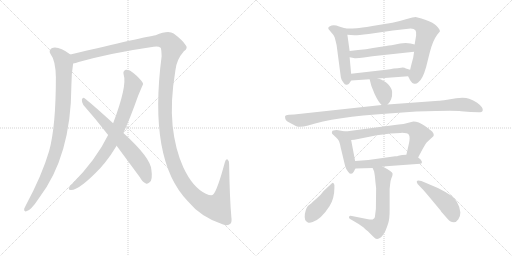
t = 0.00 s
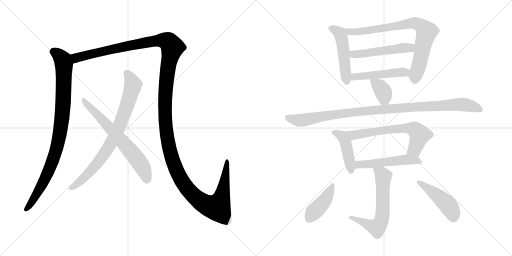
t = 2.55 s
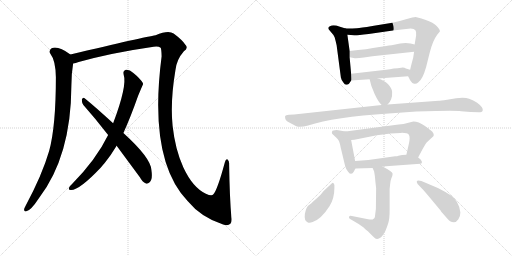
t = 5.11 s
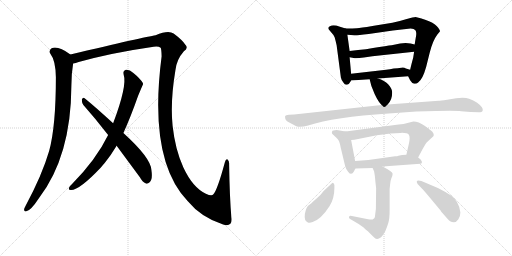
t = 7.66 s
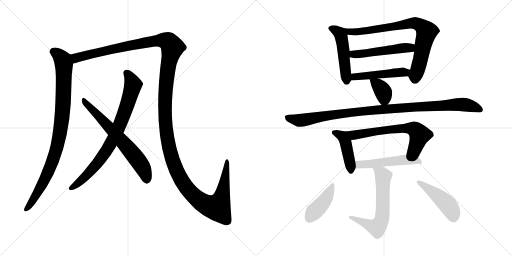
t = 10.21 s
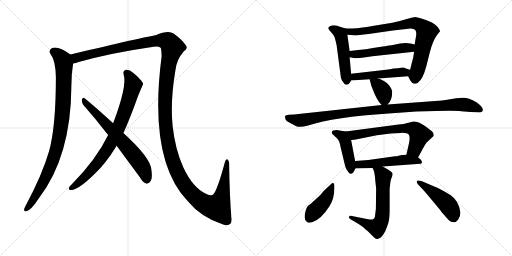
t = 12.76 s

The animated SVG that drew these frames (rendered in a browser with its animation timeline set to each time). Animation: 16 CSS @keyframes rules; one cycle of 12.76 s.

<svg version="1.1" viewBox="0 0 2048 1024" xmlns="http://www.w3.org/2000/svg">
  <g stroke="lightgray" stroke-dasharray="1,1" stroke-width="1" transform="scale(4, 4)">
    <line x1="0" y1="0" x2="256" y2="256"></line>
    <line x1="256" y1="0" x2="0" y2="256"></line>
    <line x1="128" y1="0" x2="128" y2="256"></line>
    <line x1="0" y1="128" x2="256" y2="128"></line>
    <line x1="256" y1="0" x2="512" y2="256"></line>
    <line x1="512" y1="0" x2="256" y2="256"></line>
    <line x1="384" y1="0" x2="384" y2="256"></line>
    <line x1="256" y1="128" x2="512" y2="128"></line>
  </g>
<g transform="scale(1, -1) translate(0, -850)">
   <style type="text/css">
    @keyframes keyframes0 {
      from {
       stroke: black;
       stroke-dashoffset: 934;
       stroke-width: 128;
       }
       75% {
       animation-timing-function: step-end;
       stroke: black;
       stroke-dashoffset: 0;
       stroke-width: 128;
       }
       to {
       stroke: black;
       stroke-width: 1024;
       }
       }
       #make-me-a-hanzi-animation-0 {
         animation: keyframes0 1.010091s both;
         animation-delay: 0.000000s;
         animation-timing-function: linear;
       }
    @keyframes keyframes1 {
      from {
       stroke: black;
       stroke-dashoffset: 1596;
       stroke-width: 128;
       }
       84% {
       animation-timing-function: step-end;
       stroke: black;
       stroke-dashoffset: 0;
       stroke-width: 128;
       }
       to {
       stroke: black;
       stroke-width: 1024;
       }
       }
       #make-me-a-hanzi-animation-1 {
         animation: keyframes1 1.548828s both;
         animation-delay: 1.010091s;
         animation-timing-function: linear;
       }
    @keyframes keyframes2 {
      from {
       stroke: black;
       stroke-dashoffset: 800;
       stroke-width: 128;
       }
       72% {
       animation-timing-function: step-end;
       stroke: black;
       stroke-dashoffset: 0;
       stroke-width: 128;
       }
       to {
       stroke: black;
       stroke-width: 1024;
       }
       }
       #make-me-a-hanzi-animation-2 {
         animation: keyframes2 0.901042s both;
         animation-delay: 2.558919s;
         animation-timing-function: linear;
       }
    @keyframes keyframes3 {
      from {
       stroke: black;
       stroke-dashoffset: 663;
       stroke-width: 128;
       }
       68% {
       animation-timing-function: step-end;
       stroke: black;
       stroke-dashoffset: 0;
       stroke-width: 128;
       }
       to {
       stroke: black;
       stroke-width: 1024;
       }
       }
       #make-me-a-hanzi-animation-3 {
         animation: keyframes3 0.789551s both;
         animation-delay: 3.459961s;
         animation-timing-function: linear;
       }
    @keyframes keyframes4 {
      from {
       stroke: black;
       stroke-dashoffset: 492;
       stroke-width: 128;
       }
       62% {
       animation-timing-function: step-end;
       stroke: black;
       stroke-dashoffset: 0;
       stroke-width: 128;
       }
       to {
       stroke: black;
       stroke-width: 1024;
       }
       }
       #make-me-a-hanzi-animation-4 {
         animation: keyframes4 0.650391s both;
         animation-delay: 4.249512s;
         animation-timing-function: linear;
       }
    @keyframes keyframes5 {
      from {
       stroke: black;
       stroke-dashoffset: 788;
       stroke-width: 128;
       }
       72% {
       animation-timing-function: step-end;
       stroke: black;
       stroke-dashoffset: 0;
       stroke-width: 128;
       }
       to {
       stroke: black;
       stroke-width: 1024;
       }
       }
       #make-me-a-hanzi-animation-5 {
         animation: keyframes5 0.891276s both;
         animation-delay: 4.899903s;
         animation-timing-function: linear;
       }
    @keyframes keyframes6 {
      from {
       stroke: black;
       stroke-dashoffset: 510;
       stroke-width: 128;
       }
       62% {
       animation-timing-function: step-end;
       stroke: black;
       stroke-dashoffset: 0;
       stroke-width: 128;
       }
       to {
       stroke: black;
       stroke-width: 1024;
       }
       }
       #make-me-a-hanzi-animation-6 {
         animation: keyframes6 0.665039s both;
         animation-delay: 5.791179s;
         animation-timing-function: linear;
       }
    @keyframes keyframes7 {
      from {
       stroke: black;
       stroke-dashoffset: 483;
       stroke-width: 128;
       }
       61% {
       animation-timing-function: step-end;
       stroke: black;
       stroke-dashoffset: 0;
       stroke-width: 128;
       }
       to {
       stroke: black;
       stroke-width: 1024;
       }
       }
       #make-me-a-hanzi-animation-7 {
         animation: keyframes7 0.643066s both;
         animation-delay: 6.456218s;
         animation-timing-function: linear;
       }
    @keyframes keyframes8 {
      from {
       stroke: black;
       stroke-dashoffset: 366;
       stroke-width: 128;
       }
       54% {
       animation-timing-function: step-end;
       stroke: black;
       stroke-dashoffset: 0;
       stroke-width: 128;
       }
       to {
       stroke: black;
       stroke-width: 1024;
       }
       }
       #make-me-a-hanzi-animation-8 {
         animation: keyframes8 0.547852s both;
         animation-delay: 7.099284s;
         animation-timing-function: linear;
       }
    @keyframes keyframes9 {
      from {
       stroke: black;
       stroke-dashoffset: 1034;
       stroke-width: 128;
       }
       77% {
       animation-timing-function: step-end;
       stroke: black;
       stroke-dashoffset: 0;
       stroke-width: 128;
       }
       to {
       stroke: black;
       stroke-width: 1024;
       }
       }
       #make-me-a-hanzi-animation-9 {
         animation: keyframes9 1.091471s both;
         animation-delay: 7.647136s;
         animation-timing-function: linear;
       }
    @keyframes keyframes10 {
      from {
       stroke: black;
       stroke-dashoffset: 435;
       stroke-width: 128;
       }
       59% {
       animation-timing-function: step-end;
       stroke: black;
       stroke-dashoffset: 0;
       stroke-width: 128;
       }
       to {
       stroke: black;
       stroke-width: 1024;
       }
       }
       #make-me-a-hanzi-animation-10 {
         animation: keyframes10 0.604004s both;
         animation-delay: 8.738607s;
         animation-timing-function: linear;
       }
    @keyframes keyframes11 {
      from {
       stroke: black;
       stroke-dashoffset: 650;
       stroke-width: 128;
       }
       68% {
       animation-timing-function: step-end;
       stroke: black;
       stroke-dashoffset: 0;
       stroke-width: 128;
       }
       to {
       stroke: black;
       stroke-width: 1024;
       }
       }
       #make-me-a-hanzi-animation-11 {
         animation: keyframes11 0.778971s both;
         animation-delay: 9.342611s;
         animation-timing-function: linear;
       }
    @keyframes keyframes12 {
      from {
       stroke: black;
       stroke-dashoffset: 512;
       stroke-width: 128;
       }
       63% {
       animation-timing-function: step-end;
       stroke: black;
       stroke-dashoffset: 0;
       stroke-width: 128;
       }
       to {
       stroke: black;
       stroke-width: 1024;
       }
       }
       #make-me-a-hanzi-animation-12 {
         animation: keyframes12 0.666667s both;
         animation-delay: 10.121582s;
         animation-timing-function: linear;
       }
    @keyframes keyframes13 {
      from {
       stroke: black;
       stroke-dashoffset: 623;
       stroke-width: 128;
       }
       67% {
       animation-timing-function: step-end;
       stroke: black;
       stroke-dashoffset: 0;
       stroke-width: 128;
       }
       to {
       stroke: black;
       stroke-width: 1024;
       }
       }
       #make-me-a-hanzi-animation-13 {
         animation: keyframes13 0.756999s both;
         animation-delay: 10.788249s;
         animation-timing-function: linear;
       }
    @keyframes keyframes14 {
      from {
       stroke: black;
       stroke-dashoffset: 421;
       stroke-width: 128;
       }
       58% {
       animation-timing-function: step-end;
       stroke: black;
       stroke-dashoffset: 0;
       stroke-width: 128;
       }
       to {
       stroke: black;
       stroke-width: 1024;
       }
       }
       #make-me-a-hanzi-animation-14 {
         animation: keyframes14 0.592611s both;
         animation-delay: 11.545248s;
         animation-timing-function: linear;
       }
    @keyframes keyframes15 {
      from {
       stroke: black;
       stroke-dashoffset: 459;
       stroke-width: 128;
       }
       60% {
       animation-timing-function: step-end;
       stroke: black;
       stroke-dashoffset: 0;
       stroke-width: 128;
       }
       to {
       stroke: black;
       stroke-width: 1024;
       }
       }
       #make-me-a-hanzi-animation-15 {
         animation: keyframes15 0.623535s both;
         animation-delay: 12.137859s;
         animation-timing-function: linear;
       }
</style>
<path d="M 281.5 632.0 Q 232.5 668.0 206.5 657.0 Q 193.5 648.0 201.5 635.0 Q 222.5 608.0 223.5 541.0 Q 223.5 343.0 196.5 246.0 Q 168.5 150.0 102.5 27.0 Q 98.5 20.0 96.5 14.0 Q 95.5 2.0 105.5 5.0 Q 123.5 8.0 155.5 57.0 Q 284.5 225.0 285.5 507.0 Q 285.5 555.0 292.5 596.0 C 296.5 622.0 296.5 622.0 281.5 632.0 Z" fill="lightgray"></path> 
<path d="M 925.5 -19.0 Q 918.5 60.0 916.5 193.0 Q 917.5 206.0 910.5 212.0 Q 903.5 216.0 899.5 201.0 Q 869.5 90.0 853.5 73.0 Q 847.5 64.0 823.5 75.0 Q 771.5 99.0 733.5 180.0 Q 700.5 253.0 690.5 346.0 Q 680.5 443.0 701.5 568.0 Q 705.5 611.0 735.5 645.0 Q 754.5 658.0 741.5 671.0 Q 729.5 690.0 694.5 716.0 Q 673.5 731.0 622.5 709.0 Q 580.5 703.0 281.5 632.0 C 252.5 625.0 263.5 588.0 292.5 596.0 Q 302.5 597.0 314.5 602.0 Q 447.5 639.0 614.5 663.0 Q 633.5 666.0 642.5 659.0 Q 645.5 656.0 646.5 625.0 Q 592.5 210.0 750.5 46.0 Q 804.5 -20.0 892.5 -48.0 Q 911.5 -55.0 921.5 -45.0 Q 928.5 -38.0 925.5 -19.0 Z" fill="lightgray"></path> 
<path d="M 493.5 318.0 Q 521.5 379.0 552.5 467.0 Q 571.5 512.0 572.5 514.0 Q 571.5 517.0 571.5 518.0 Q 559.5 537.0 533.5 558.0 Q 517.5 573.0 503.5 571.0 Q 490.5 567.0 494.5 552.0 Q 509.5 507.0 452.5 357.0 L 432.5 310.0 Q 384.5 211.0 285.5 111.0 Q 279.5 107.0 276.5 100.0 Q 272.5 90.0 282.5 90.0 Q 315.5 87.0 403.5 180.0 Q 410.5 189.0 419.5 199.0 Q 444.5 230.0 466.5 267.0 L 493.5 318.0 Z" fill="lightgray"></path> 
<path d="M 466.5 267.0 L 559.5 141.0 Q 569.5 122.0 583.5 116.0 Q 590.5 113.0 598.5 121.0 Q 611.5 131.0 605.5 171.0 Q 602.5 219.0 493.5 318.0 L 452.5 357.0 Q 380.5 423.0 338.5 457.0 Q 331.5 463.0 327.5 452.0 Q 326.5 440.0 333.5 430.0 Q 381.5 376.0 432.5 310.0 L 466.5 267.0 Z" fill="lightgray"></path> 
<path d="M 1404.5 555.5 L 1398.5 621.5 L 1398.5 646.5 L 1389.5 711.5 C 1386.5 735.5 1386.5 735.5 1382.5 736.5 L 1356.5 744.5 Q 1341.5 750.5 1326.5 748.5 Q 1315.5 744.5 1313.5 740.5 Q 1312.5 735.5 1314.5 733.5 L 1324.5 721.5 Q 1333.5 712.5 1338.5 701.5 Q 1342.5 687.5 1346.5 669.5 L 1363.5 540.5 Q 1365.5 529.5 1373.5 520.5 Q 1379.5 510.5 1385.5 511.5 Q 1392.5 512.5 1394.5 514.5 Q 1396.5 515.5 1404.5 528.5 C 1406.5 531.5 1406.5 531.5 1404.5 555.5 Z" fill="lightgray"></path> 
<path d="M 1656.5 643.5 L 1652.5 618.5 Q 1648.5 605.5 1640.5 571.5 C 1633.5 543.5 1631.5 547.5 1632.5 545.5 L 1640.5 529.5 Q 1648.5 516.5 1656.5 515.5 Q 1665.5 513.5 1672.5 520.5 Q 1690.5 532.5 1704.5 582.5 L 1718.5 638.5 Q 1730.5 687.5 1749.5 712.5 L 1759.5 724.5 Q 1761.5 729.5 1747.5 745.5 Q 1734.5 760.5 1700.5 771.5 Q 1667.5 782.5 1661.5 782.5 Q 1656.5 782.5 1623.5 773.5 Q 1591.5 763.5 1569.5 759.5 L 1489.5 746.5 Q 1441.5 738.5 1427.5 737.5 Q 1413.5 736.5 1382.5 736.5 C 1352.5 736.5 1359.5 713.5 1389.5 711.5 L 1417.5 709.5 Q 1424.5 708.5 1474.5 714.5 L 1571.5 728.5 L 1642.5 736.5 Q 1656.5 735.5 1661.5 729.5 Q 1666.5 723.5 1664.5 708.5 L 1658.5 672.5 L 1656.5 643.5 Z" fill="lightgray"></path> 
<path d="M 1526.5 629.5 L 1656.5 643.5 C 1686.5 646.5 1687.5 665.5 1658.5 672.5 L 1642.5 676.5 L 1622.5 678.5 L 1600.5 676.5 L 1571.5 670.5 Q 1566.5 670.5 1517.5 662.5 Q 1469.5 653.5 1398.5 646.5 C 1368.5 643.5 1369.5 627.5 1398.5 621.5 L 1414.5 618.5 Q 1422.5 615.5 1455.5 620.5 Q 1488.5 625.5 1526.5 629.5 Z" fill="lightgray"></path> 
<path d="M 1640.5 571.5 L 1623.5 576.5 Q 1616.5 581.5 1604.5 579.5 Q 1592.5 577.5 1574.5 576.5 Q 1560.5 572.5 1544.5 571.5 L 1404.5 555.5 C 1374.5 552.5 1374.5 526.5 1404.5 528.5 L 1478.5 533.5 L 1511.5 536.5 L 1632.5 545.5 C 1662.5 547.5 1669.5 563.5 1640.5 571.5 Z" fill="lightgray"></path> 
<path d="M 1550.5 432.5 Q 1570.5 451.5 1568.5 483.5 Q 1567.5 497.5 1552.5 513.5 Q 1538.5 528.5 1511.5 536.5 C 1482.5 545.5 1475.5 547.5 1478.5 533.5 Q 1483.5 505.5 1498.5 474.5 Q 1513.5 442.5 1526.5 430.5 C 1537.5 419.5 1537.5 419.5 1550.5 432.5 Z" fill="lightgray"></path> 
<path d="M 1554.5 396.5 L 1665.5 404.5 Q 1819.5 408.5 1844.5 405.5 L 1882.5 402.5 L 1915.5 401.5 Q 1924.5 398.5 1930.5 406.5 Q 1932.5 414.5 1927.5 421.5 Q 1923.5 428.5 1908.5 439.5 Q 1893.5 449.5 1876.5 455.5 Q 1859.5 461.5 1824.5 457.5 L 1788.5 451.5 Q 1760.5 447.5 1754.5 447.5 L 1550.5 432.5 L 1526.5 430.5 L 1176.5 392.5 L 1155.5 391.5 Q 1142.5 390.5 1140.5 386.5 Q 1139.5 382.5 1141.5 374.5 Q 1143.5 366.5 1164.5 356.5 Q 1186.5 345.5 1187.5 344.5 Q 1202.5 339.5 1232.5 348.5 Q 1337.5 382.5 1554.5 396.5 Z" fill="lightgray"></path> 
<path d="M 1420.5 206.5 L 1404.5 290.5 C 1398.5 319.5 1398.5 321.5 1382.5 324.5 L 1346.5 330.5 Q 1329.5 330.5 1328.5 324.5 Q 1326.5 320.5 1328.5 315.5 L 1344.5 300.5 Q 1351.5 294.5 1354.5 288.5 Q 1358.5 282.5 1362.5 261.5 L 1380.5 186.5 Q 1384.5 171.5 1392.5 163.5 Q 1405.5 145.5 1415.5 164.5 L 1421.5 176.5 C 1424.5 183.5 1424.5 183.5 1420.5 206.5 Z" fill="lightgray"></path> 
<path d="M 1404.5 290.5 L 1417.5 291.5 L 1507.5 309.5 L 1562.5 316.5 L 1602.5 318.5 Q 1629.5 319.5 1635.5 311.5 Q 1641.5 302.5 1635.5 275.5 L 1625.5 231.5 C 1618.5 202.5 1658.5 193.5 1672.5 220.5 L 1690.5 254.5 Q 1703.5 277.5 1706.5 280.5 L 1734.5 306.5 Q 1736.5 315.5 1729.5 323.5 Q 1722.5 330.5 1698.5 347.5 Q 1674.5 364.5 1653.5 364.5 L 1633.5 359.5 Q 1614.5 353.5 1594.5 352.5 L 1382.5 324.5 C 1352.5 320.5 1374.5 288.5 1404.5 290.5 Z" fill="lightgray"></path> 
<path d="M 1608.5 230.5 L 1593.5 227.5 Q 1589.5 225.5 1580.5 225.5 L 1473.5 210.5 L 1420.5 206.5 C 1390.5 204.5 1391.5 175.5 1421.5 176.5 L 1490.5 178.5 L 1530.5 184.5 L 1681.5 195.5 Q 1686.5 195.5 1687.5 200.5 Q 1689.5 204.5 1681.5 213.5 L 1672.5 220.5 C 1656.5 233.5 1655.5 233.5 1625.5 231.5 L 1608.5 230.5 Z" fill="lightgray"></path> 
<path d="M 1558.5 94.5 L 1560.5 113.5 Q 1561.5 127.5 1565.5 137.5 Q 1570.5 147.5 1570.5 155.5 Q 1570.5 163.5 1530.5 184.5 C 1504.5 198.5 1478.5 206.5 1490.5 178.5 L 1496.5 164.5 Q 1499.5 150.5 1501.5 124.5 L 1504.5 97.5 L 1503.5 14.5 L 1499.5 -17.5 Q 1499.5 -22.5 1490.5 -27.5 Q 1484.5 -29.5 1472.5 -26.5 L 1407.5 -13.5 Q 1397.5 -10.5 1396.5 -16.5 Q 1393.5 -21.5 1400.5 -25.5 L 1434.5 -45.5 L 1454.5 -59.5 Q 1459.5 -65.5 1471.5 -74.5 L 1494.5 -97.5 Q 1501.5 -105.5 1507.5 -105.5 Q 1513.5 -106.5 1524.5 -98.5 Q 1530.5 -92.5 1541.5 -73.5 Q 1548.5 -56.5 1553.5 -40.5 Q 1558.5 -24.5 1558.5 10.5 L 1558.5 94.5 Z" fill="lightgray"></path> 
<path d="M 1337.5 97.5 L 1337.5 110.5 Q 1336.5 116.5 1332.5 118.5 Q 1329.5 119.5 1322.5 112.5 L 1295.5 87.5 Q 1280.5 67.5 1267.5 57.5 Q 1254.5 46.5 1245.5 37.5 L 1232.5 27.5 Q 1224.5 20.5 1219.5 -5.5 Q 1215.5 -32.5 1231.5 -39.5 Q 1238.5 -42.5 1250.5 -37.5 Q 1284.5 -26.5 1318.5 26.5 Q 1337.5 57.5 1337.5 97.5 Z" fill="lightgray"></path> 
<path d="M 1670.5 114.5 L 1686.5 97.5 Q 1696.5 87.5 1721.5 57.5 L 1761.5 9.5 Q 1765.5 2.5 1771.5 -3.5 L 1784.5 -18.5 Q 1814.5 -55.5 1833.5 -26.5 Q 1841.5 -15.5 1841.5 0.5 Q 1836.5 46.5 1802.5 69.5 Q 1779.5 84.5 1751.5 98.5 L 1685.5 126.5 Q 1671.5 130.5 1667.5 126.5 Q 1665.5 123.5 1670.5 114.5 Z" fill="lightgray"></path> 
      <clipPath id="make-me-a-hanzi-clip-0">
      <path d="M 281.5 632.0 Q 232.5 668.0 206.5 657.0 Q 193.5 648.0 201.5 635.0 Q 222.5 608.0 223.5 541.0 Q 223.5 343.0 196.5 246.0 Q 168.5 150.0 102.5 27.0 Q 98.5 20.0 96.5 14.0 Q 95.5 2.0 105.5 5.0 Q 123.5 8.0 155.5 57.0 Q 284.5 225.0 285.5 507.0 Q 285.5 555.0 292.5 596.0 C 296.5 622.0 296.5 622.0 281.5 632.0 Z" fill="lightgray"></path>
      </clipPath>
      <path clip-path="url(#make-me-a-hanzi-clip-0)" d="M 213.5 644.0 L 243.5 620.0 L 255.5 593.0 L 252.5 427.0 L 239.5 313.0 L 217.5 225.0 L 191.5 158.0 L 137.5 56.0 L 106.5 15.0 " fill="none" id="make-me-a-hanzi-animation-0" stroke-dasharray="806 1612" stroke-linecap="round"></path>

      <clipPath id="make-me-a-hanzi-clip-1">
      <path d="M 925.5 -19.0 Q 918.5 60.0 916.5 193.0 Q 917.5 206.0 910.5 212.0 Q 903.5 216.0 899.5 201.0 Q 869.5 90.0 853.5 73.0 Q 847.5 64.0 823.5 75.0 Q 771.5 99.0 733.5 180.0 Q 700.5 253.0 690.5 346.0 Q 680.5 443.0 701.5 568.0 Q 705.5 611.0 735.5 645.0 Q 754.5 658.0 741.5 671.0 Q 729.5 690.0 694.5 716.0 Q 673.5 731.0 622.5 709.0 Q 580.5 703.0 281.5 632.0 C 252.5 625.0 263.5 588.0 292.5 596.0 Q 302.5 597.0 314.5 602.0 Q 447.5 639.0 614.5 663.0 Q 633.5 666.0 642.5 659.0 Q 645.5 656.0 646.5 625.0 Q 592.5 210.0 750.5 46.0 Q 804.5 -20.0 892.5 -48.0 Q 911.5 -55.0 921.5 -45.0 Q 928.5 -38.0 925.5 -19.0 Z" fill="lightgray"></path>
      </clipPath>
      <path clip-path="url(#make-me-a-hanzi-clip-1)" d="M 296.5 604.0 L 304.5 619.0 L 418.5 648.0 L 641.5 689.0 L 673.5 683.0 L 689.5 661.0 L 672.5 588.0 L 661.5 486.0 L 661.5 358.0 L 675.5 263.0 L 715.5 148.0 L 754.5 89.0 L 790.5 53.0 L 836.5 26.0 L 868.5 21.0 L 891.5 80.0 L 907.5 204.0 " fill="none" id="make-me-a-hanzi-animation-1" stroke-dasharray="1468 2936" stroke-linecap="round"></path>

      <clipPath id="make-me-a-hanzi-clip-2">
      <path d="M 493.5 318.0 Q 521.5 379.0 552.5 467.0 Q 571.5 512.0 572.5 514.0 Q 571.5 517.0 571.5 518.0 Q 559.5 537.0 533.5 558.0 Q 517.5 573.0 503.5 571.0 Q 490.5 567.0 494.5 552.0 Q 509.5 507.0 452.5 357.0 L 432.5 310.0 Q 384.5 211.0 285.5 111.0 Q 279.5 107.0 276.5 100.0 Q 272.5 90.0 282.5 90.0 Q 315.5 87.0 403.5 180.0 Q 410.5 189.0 419.5 199.0 Q 444.5 230.0 466.5 267.0 L 493.5 318.0 Z" fill="lightgray"></path>
      </clipPath>
      <path clip-path="url(#make-me-a-hanzi-clip-2)" d="M 506.5 558.0 L 524.5 531.0 L 531.5 508.0 L 501.5 410.0 L 461.5 311.0 L 435.5 262.0 L 380.5 185.0 L 325.5 129.0 L 285.5 99.0 " fill="none" id="make-me-a-hanzi-animation-2" stroke-dasharray="672 1344" stroke-linecap="round"></path>

      <clipPath id="make-me-a-hanzi-clip-3">
      <path d="M 466.5 267.0 L 559.5 141.0 Q 569.5 122.0 583.5 116.0 Q 590.5 113.0 598.5 121.0 Q 611.5 131.0 605.5 171.0 Q 602.5 219.0 493.5 318.0 L 452.5 357.0 Q 380.5 423.0 338.5 457.0 Q 331.5 463.0 327.5 452.0 Q 326.5 440.0 333.5 430.0 Q 381.5 376.0 432.5 310.0 L 466.5 267.0 Z" fill="lightgray"></path>
      </clipPath>
      <path clip-path="url(#make-me-a-hanzi-clip-3)" d="M 336.5 447.0 L 535.5 230.0 L 573.5 175.0 L 586.5 131.0 " fill="none" id="make-me-a-hanzi-animation-3" stroke-dasharray="535 1070" stroke-linecap="round"></path>

      <clipPath id="make-me-a-hanzi-clip-4">
      <path d="M 1404.5 555.5 L 1398.5 621.5 L 1398.5 646.5 L 1389.5 711.5 C 1386.5 735.5 1386.5 735.5 1382.5 736.5 L 1356.5 744.5 Q 1341.5 750.5 1326.5 748.5 Q 1315.5 744.5 1313.5 740.5 Q 1312.5 735.5 1314.5 733.5 L 1324.5 721.5 Q 1333.5 712.5 1338.5 701.5 Q 1342.5 687.5 1346.5 669.5 L 1363.5 540.5 Q 1365.5 529.5 1373.5 520.5 Q 1379.5 510.5 1385.5 511.5 Q 1392.5 512.5 1394.5 514.5 Q 1396.5 515.5 1404.5 528.5 C 1406.5 531.5 1406.5 531.5 1404.5 555.5 Z" fill="lightgray"></path>
      </clipPath>
      <path clip-path="url(#make-me-a-hanzi-clip-4)" d="M 1323.5 738.5 L 1363.5 710.5 L 1386.5 524.5 " fill="none" id="make-me-a-hanzi-animation-4" stroke-dasharray="364 728" stroke-linecap="round"></path>

      <clipPath id="make-me-a-hanzi-clip-5">
      <path d="M 1656.5 643.5 L 1652.5 618.5 Q 1648.5 605.5 1640.5 571.5 C 1633.5 543.5 1631.5 547.5 1632.5 545.5 L 1640.5 529.5 Q 1648.5 516.5 1656.5 515.5 Q 1665.5 513.5 1672.5 520.5 Q 1690.5 532.5 1704.5 582.5 L 1718.5 638.5 Q 1730.5 687.5 1749.5 712.5 L 1759.5 724.5 Q 1761.5 729.5 1747.5 745.5 Q 1734.5 760.5 1700.5 771.5 Q 1667.5 782.5 1661.5 782.5 Q 1656.5 782.5 1623.5 773.5 Q 1591.5 763.5 1569.5 759.5 L 1489.5 746.5 Q 1441.5 738.5 1427.5 737.5 Q 1413.5 736.5 1382.5 736.5 C 1352.5 736.5 1359.5 713.5 1389.5 711.5 L 1417.5 709.5 Q 1424.5 708.5 1474.5 714.5 L 1571.5 728.5 L 1642.5 736.5 Q 1656.5 735.5 1661.5 729.5 Q 1666.5 723.5 1664.5 708.5 L 1658.5 672.5 L 1656.5 643.5 Z" fill="lightgray"></path>
      </clipPath>
      <path clip-path="url(#make-me-a-hanzi-clip-5)" d="M 1391.5 732.5 L 1399.5 723.5 L 1461.5 726.5 L 1637.5 757.5 L 1661.5 757.5 L 1682.5 748.5 L 1706.5 724.5 L 1660.5 531.5 " fill="none" id="make-me-a-hanzi-animation-5" stroke-dasharray="660 1320" stroke-linecap="round"></path>

      <clipPath id="make-me-a-hanzi-clip-6">
      <path d="M 1526.5 629.5 L 1656.5 643.5 C 1686.5 646.5 1687.5 665.5 1658.5 672.5 L 1642.5 676.5 L 1622.5 678.5 L 1600.5 676.5 L 1571.5 670.5 Q 1566.5 670.5 1517.5 662.5 Q 1469.5 653.5 1398.5 646.5 C 1368.5 643.5 1369.5 627.5 1398.5 621.5 L 1414.5 618.5 Q 1422.5 615.5 1455.5 620.5 Q 1488.5 625.5 1526.5 629.5 Z" fill="lightgray"></path>
      </clipPath>
      <path clip-path="url(#make-me-a-hanzi-clip-6)" d="M 1403.5 627.5 L 1413.5 633.5 L 1640.5 659.5 L 1652.5 665.5 " fill="none" id="make-me-a-hanzi-animation-6" stroke-dasharray="382 764" stroke-linecap="round"></path>

      <clipPath id="make-me-a-hanzi-clip-7">
      <path d="M 1640.5 571.5 L 1623.5 576.5 Q 1616.5 581.5 1604.5 579.5 Q 1592.5 577.5 1574.5 576.5 Q 1560.5 572.5 1544.5 571.5 L 1404.5 555.5 C 1374.5 552.5 1374.5 526.5 1404.5 528.5 L 1478.5 533.5 L 1511.5 536.5 L 1632.5 545.5 C 1662.5 547.5 1669.5 563.5 1640.5 571.5 Z" fill="lightgray"></path>
      </clipPath>
      <path clip-path="url(#make-me-a-hanzi-clip-7)" d="M 1411.5 535.5 L 1429.5 545.5 L 1620.5 560.5 L 1634.5 566.5 " fill="none" id="make-me-a-hanzi-animation-7" stroke-dasharray="355 710" stroke-linecap="round"></path>

      <clipPath id="make-me-a-hanzi-clip-8">
      <path d="M 1550.5 432.5 Q 1570.5 451.5 1568.5 483.5 Q 1567.5 497.5 1552.5 513.5 Q 1538.5 528.5 1511.5 536.5 C 1482.5 545.5 1475.5 547.5 1478.5 533.5 Q 1483.5 505.5 1498.5 474.5 Q 1513.5 442.5 1526.5 430.5 C 1537.5 419.5 1537.5 419.5 1550.5 432.5 Z" fill="lightgray"></path>
      </clipPath>
      <path clip-path="url(#make-me-a-hanzi-clip-8)" d="M 1484.5 527.5 L 1508.5 513.5 L 1530.5 487.5 L 1537.5 460.5 L 1531.5 441.5 " fill="none" id="make-me-a-hanzi-animation-8" stroke-dasharray="238 476" stroke-linecap="round"></path>

      <clipPath id="make-me-a-hanzi-clip-9">
      <path d="M 1554.5 396.5 L 1665.5 404.5 Q 1819.5 408.5 1844.5 405.5 L 1882.5 402.5 L 1915.5 401.5 Q 1924.5 398.5 1930.5 406.5 Q 1932.5 414.5 1927.5 421.5 Q 1923.5 428.5 1908.5 439.5 Q 1893.5 449.5 1876.5 455.5 Q 1859.5 461.5 1824.5 457.5 L 1788.5 451.5 Q 1760.5 447.5 1754.5 447.5 L 1550.5 432.5 L 1526.5 430.5 L 1176.5 392.5 L 1155.5 391.5 Q 1142.5 390.5 1140.5 386.5 Q 1139.5 382.5 1141.5 374.5 Q 1143.5 366.5 1164.5 356.5 Q 1186.5 345.5 1187.5 344.5 Q 1202.5 339.5 1232.5 348.5 Q 1337.5 382.5 1554.5 396.5 Z" fill="lightgray"></path>
      </clipPath>
      <path clip-path="url(#make-me-a-hanzi-clip-9)" d="M 1150.5 381.5 L 1196.5 368.5 L 1475.5 408.5 L 1834.5 432.5 L 1872.5 429.5 L 1920.5 412.5 " fill="none" id="make-me-a-hanzi-animation-9" stroke-dasharray="906 1812" stroke-linecap="round"></path>

      <clipPath id="make-me-a-hanzi-clip-10">
      <path d="M 1420.5 206.5 L 1404.5 290.5 C 1398.5 319.5 1398.5 321.5 1382.5 324.5 L 1346.5 330.5 Q 1329.5 330.5 1328.5 324.5 Q 1326.5 320.5 1328.5 315.5 L 1344.5 300.5 Q 1351.5 294.5 1354.5 288.5 Q 1358.5 282.5 1362.5 261.5 L 1380.5 186.5 Q 1384.5 171.5 1392.5 163.5 Q 1405.5 145.5 1415.5 164.5 L 1421.5 176.5 C 1424.5 183.5 1424.5 183.5 1420.5 206.5 Z" fill="lightgray"></path>
      </clipPath>
      <path clip-path="url(#make-me-a-hanzi-clip-10)" d="M 1337.5 320.5 L 1369.5 304.5 L 1381.5 283.5 L 1403.5 166.5 " fill="none" id="make-me-a-hanzi-animation-10" stroke-dasharray="307 614" stroke-linecap="round"></path>

      <clipPath id="make-me-a-hanzi-clip-11">
      <path d="M 1404.5 290.5 L 1417.5 291.5 L 1507.5 309.5 L 1562.5 316.5 L 1602.5 318.5 Q 1629.5 319.5 1635.5 311.5 Q 1641.5 302.5 1635.5 275.5 L 1625.5 231.5 C 1618.5 202.5 1658.5 193.5 1672.5 220.5 L 1690.5 254.5 Q 1703.5 277.5 1706.5 280.5 L 1734.5 306.5 Q 1736.5 315.5 1729.5 323.5 Q 1722.5 330.5 1698.5 347.5 Q 1674.5 364.5 1653.5 364.5 L 1633.5 359.5 Q 1614.5 353.5 1594.5 352.5 L 1382.5 324.5 C 1352.5 320.5 1374.5 288.5 1404.5 290.5 Z" fill="lightgray"></path>
      </clipPath>
      <path clip-path="url(#make-me-a-hanzi-clip-11)" d="M 1390.5 321.5 L 1414.5 309.5 L 1573.5 334.5 L 1655.5 334.5 L 1678.5 311.5 L 1658.5 251.5 L 1633.5 237.5 " fill="none" id="make-me-a-hanzi-animation-11" stroke-dasharray="522 1044" stroke-linecap="round"></path>

      <clipPath id="make-me-a-hanzi-clip-12">
      <path d="M 1608.5 230.5 L 1593.5 227.5 Q 1589.5 225.5 1580.5 225.5 L 1473.5 210.5 L 1420.5 206.5 C 1390.5 204.5 1391.5 175.5 1421.5 176.5 L 1490.5 178.5 L 1530.5 184.5 L 1681.5 195.5 Q 1686.5 195.5 1687.5 200.5 Q 1689.5 204.5 1681.5 213.5 L 1672.5 220.5 C 1656.5 233.5 1655.5 233.5 1625.5 231.5 L 1608.5 230.5 Z" fill="lightgray"></path>
      </clipPath>
      <path clip-path="url(#make-me-a-hanzi-clip-12)" d="M 1427.5 199.5 L 1436.5 192.5 L 1494.5 195.5 L 1622.5 211.5 L 1679.5 204.5 " fill="none" id="make-me-a-hanzi-animation-12" stroke-dasharray="384 768" stroke-linecap="round"></path>

      <clipPath id="make-me-a-hanzi-clip-13">
      <path d="M 1558.5 94.5 L 1560.5 113.5 Q 1561.5 127.5 1565.5 137.5 Q 1570.5 147.5 1570.5 155.5 Q 1570.5 163.5 1530.5 184.5 C 1504.5 198.5 1478.5 206.5 1490.5 178.5 L 1496.5 164.5 Q 1499.5 150.5 1501.5 124.5 L 1504.5 97.5 L 1503.5 14.5 L 1499.5 -17.5 Q 1499.5 -22.5 1490.5 -27.5 Q 1484.5 -29.5 1472.5 -26.5 L 1407.5 -13.5 Q 1397.5 -10.5 1396.5 -16.5 Q 1393.5 -21.5 1400.5 -25.5 L 1434.5 -45.5 L 1454.5 -59.5 Q 1459.5 -65.5 1471.5 -74.5 L 1494.5 -97.5 Q 1501.5 -105.5 1507.5 -105.5 Q 1513.5 -106.5 1524.5 -98.5 Q 1530.5 -92.5 1541.5 -73.5 Q 1548.5 -56.5 1553.5 -40.5 Q 1558.5 -24.5 1558.5 10.5 L 1558.5 94.5 Z" fill="lightgray"></path>
      </clipPath>
      <path clip-path="url(#make-me-a-hanzi-clip-13)" d="M 1498.5 173.5 L 1533.5 145.5 L 1531.5 17.5 L 1523.5 -36.5 L 1507.5 -59.5 L 1403.5 -18.5 " fill="none" id="make-me-a-hanzi-animation-13" stroke-dasharray="495 990" stroke-linecap="round"></path>

      <clipPath id="make-me-a-hanzi-clip-14">
      <path d="M 1337.5 97.5 L 1337.5 110.5 Q 1336.5 116.5 1332.5 118.5 Q 1329.5 119.5 1322.5 112.5 L 1295.5 87.5 Q 1280.5 67.5 1267.5 57.5 Q 1254.5 46.5 1245.5 37.5 L 1232.5 27.5 Q 1224.5 20.5 1219.5 -5.5 Q 1215.5 -32.5 1231.5 -39.5 Q 1238.5 -42.5 1250.5 -37.5 Q 1284.5 -26.5 1318.5 26.5 Q 1337.5 57.5 1337.5 97.5 Z" fill="lightgray"></path>
      </clipPath>
      <path clip-path="url(#make-me-a-hanzi-clip-14)" d="M 1329.5 111.5 L 1297.5 45.5 L 1255.5 3.5 L 1237.5 -23.5 " fill="none" id="make-me-a-hanzi-animation-14" stroke-dasharray="293 586" stroke-linecap="round"></path>

      <clipPath id="make-me-a-hanzi-clip-15">
      <path d="M 1670.5 114.5 L 1686.5 97.5 Q 1696.5 87.5 1721.5 57.5 L 1761.5 9.5 Q 1765.5 2.5 1771.5 -3.5 L 1784.5 -18.5 Q 1814.5 -55.5 1833.5 -26.5 Q 1841.5 -15.5 1841.5 0.5 Q 1836.5 46.5 1802.5 69.5 Q 1779.5 84.5 1751.5 98.5 L 1685.5 126.5 Q 1671.5 130.5 1667.5 126.5 Q 1665.5 123.5 1670.5 114.5 Z" fill="lightgray"></path>
      </clipPath>
      <path clip-path="url(#make-me-a-hanzi-clip-15)" d="M 1672.5 121.5 L 1778.5 44.5 L 1806.5 7.5 L 1813.5 -17.5 " fill="none" id="make-me-a-hanzi-animation-15" stroke-dasharray="331 662" stroke-linecap="round"></path>

</g>
</svg>
